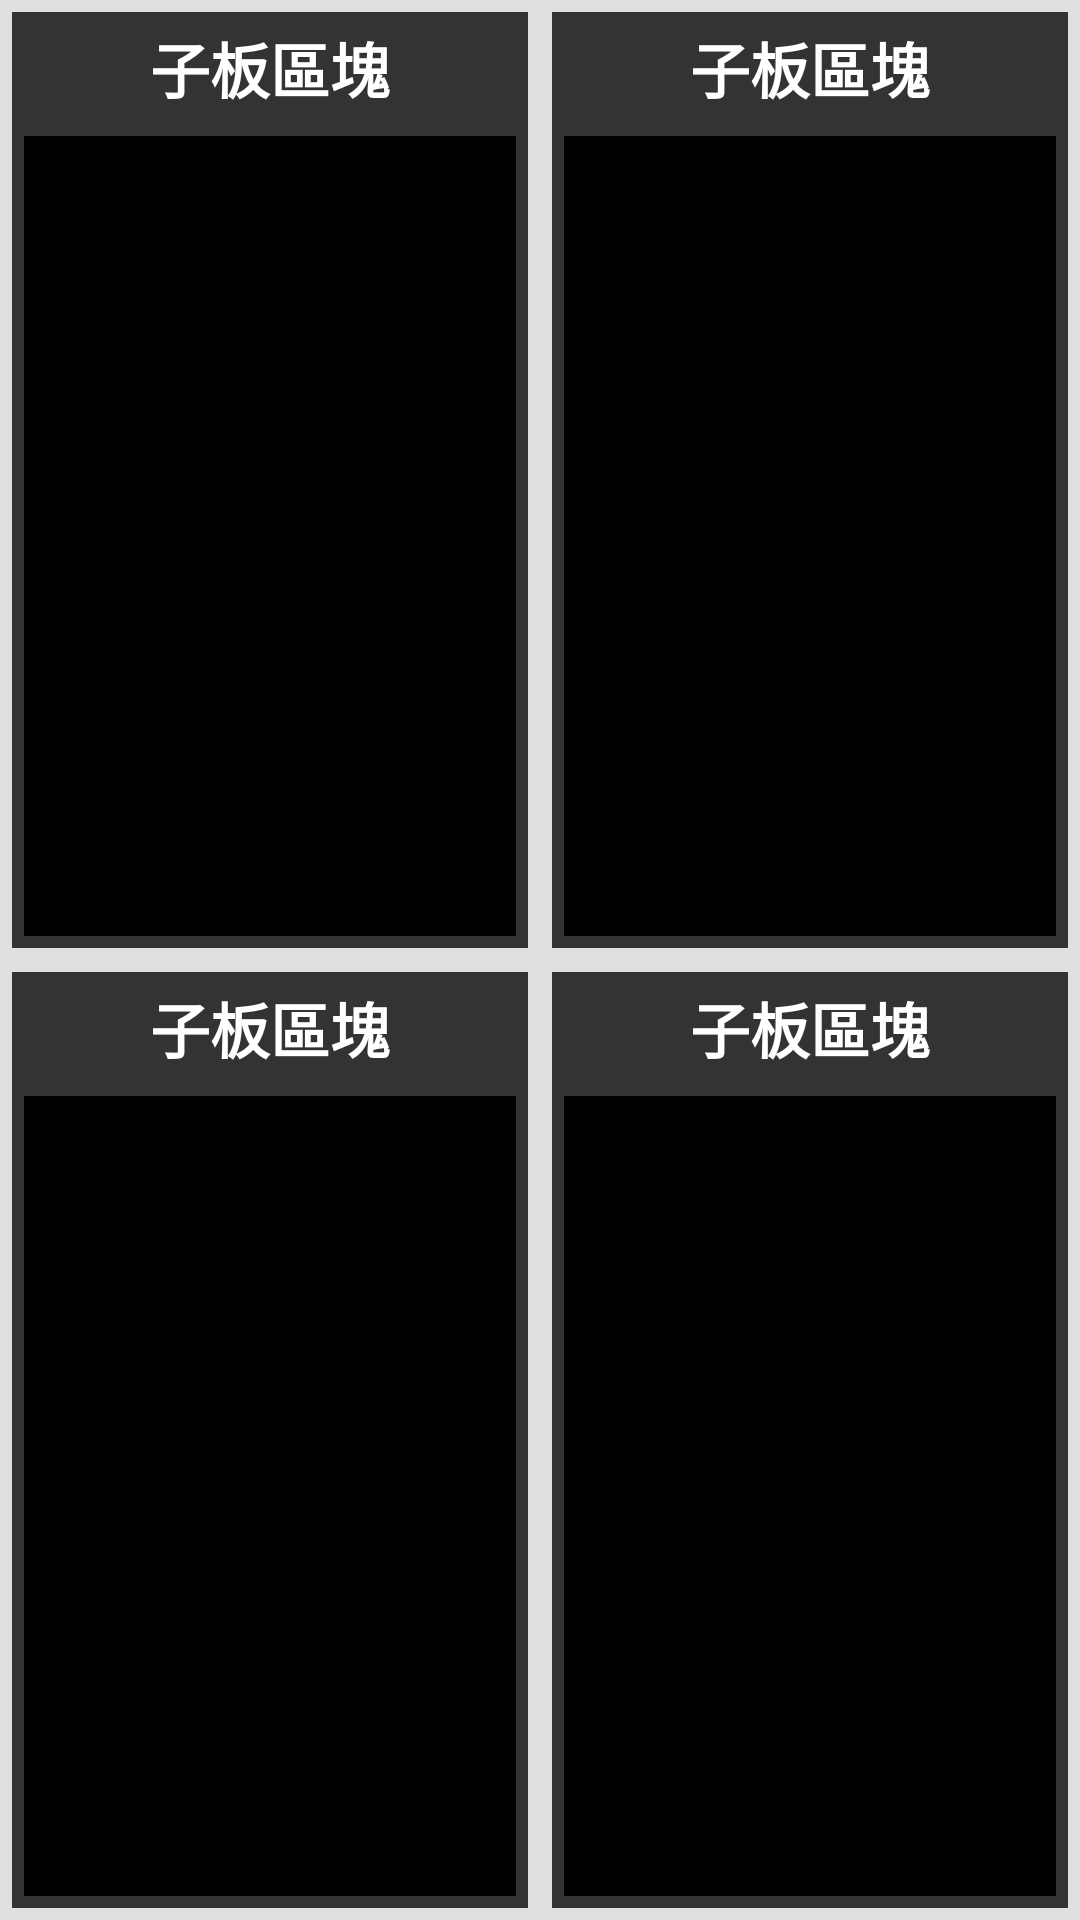

Produce the Android XML layout that renders to this screen, including the resource entries it uses.
<!-- AndroidManifest.xml: application theme Theme.A3 -->
<!-- res/layout/settings_preview_split_20_x4.xml -->
<?xml version="1.0" encoding="utf-8"?>
<LinearLayout xmlns:android="http://schemas.android.com/apk/res/android"
    android:layout_width="match_parent"
    android:layout_height="match_parent"
    android:orientation="vertical"
    android:background="#E0E0E0"
    android:weightSum="2">

    <LinearLayout
        android:layout_width="match_parent"
        android:layout_height="0dp"
        android:layout_weight="1"
        android:orientation="horizontal"
        android:weightSum="2">

        <FrameLayout
            android:layout_width="0dp"
            android:layout_height="match_parent"
            android:layout_weight="1"
            android:layout_margin="4dp">
            <include layout="@layout/settings_preview_sub_20_x4" android:id="@+id/panelA"/>
        </FrameLayout>

        <FrameLayout
            android:layout_width="0dp"
            android:layout_height="match_parent"
            android:layout_weight="1"
            android:layout_margin="4dp">
            <include layout="@layout/settings_preview_sub_20_x4" android:id="@+id/panelB"/>
        </FrameLayout>
    </LinearLayout>

    <LinearLayout
        android:layout_width="match_parent"
        android:layout_height="0dp"
        android:layout_weight="1"
        android:orientation="horizontal"
        android:weightSum="2">

        <FrameLayout
            android:layout_width="0dp"
            android:layout_height="match_parent"
            android:layout_weight="1"
            android:layout_margin="4dp">
            <include layout="@layout/settings_preview_sub_20_x4" android:id="@+id/panelC"/>
        </FrameLayout>

        <FrameLayout
            android:layout_width="0dp"
            android:layout_height="match_parent"
            android:layout_weight="1"
            android:layout_margin="4dp">
            <include layout="@layout/settings_preview_sub_20_x4" android:id="@+id/panelD"/>
        </FrameLayout>
    </LinearLayout>
</LinearLayout>
<!-- res/layout/settings_preview_sub_20_x4.xml (included above) -->
<?xml version="1.0" encoding="utf-8"?>
<LinearLayout xmlns:android="http://schemas.android.com/apk/res/android"
    android:layout_width="match_parent"
    android:layout_height="match_parent"
    android:orientation="vertical"
    android:background="#333333"
    android:gravity="center"
    android:padding="4dp">

    <TextView
        android:id="@+id/tv_sub_board_label"
        android:layout_width="wrap_content"
        android:layout_height="wrap_content"
        android:text="子板區塊"
        android:textColor="#FFFFFF"
        android:textSize="20sp"
        android:textStyle="bold"/>

    <FrameLayout
        android:id="@+id/sub_board_grid_container"
        android:layout_width="match_parent"
        android:layout_height="match_parent"
        android:layout_marginTop="8dp"
        android:background="#000000"/>

</LinearLayout>
<!-- resources referenced by this layout -->
<resources>

</resources>
